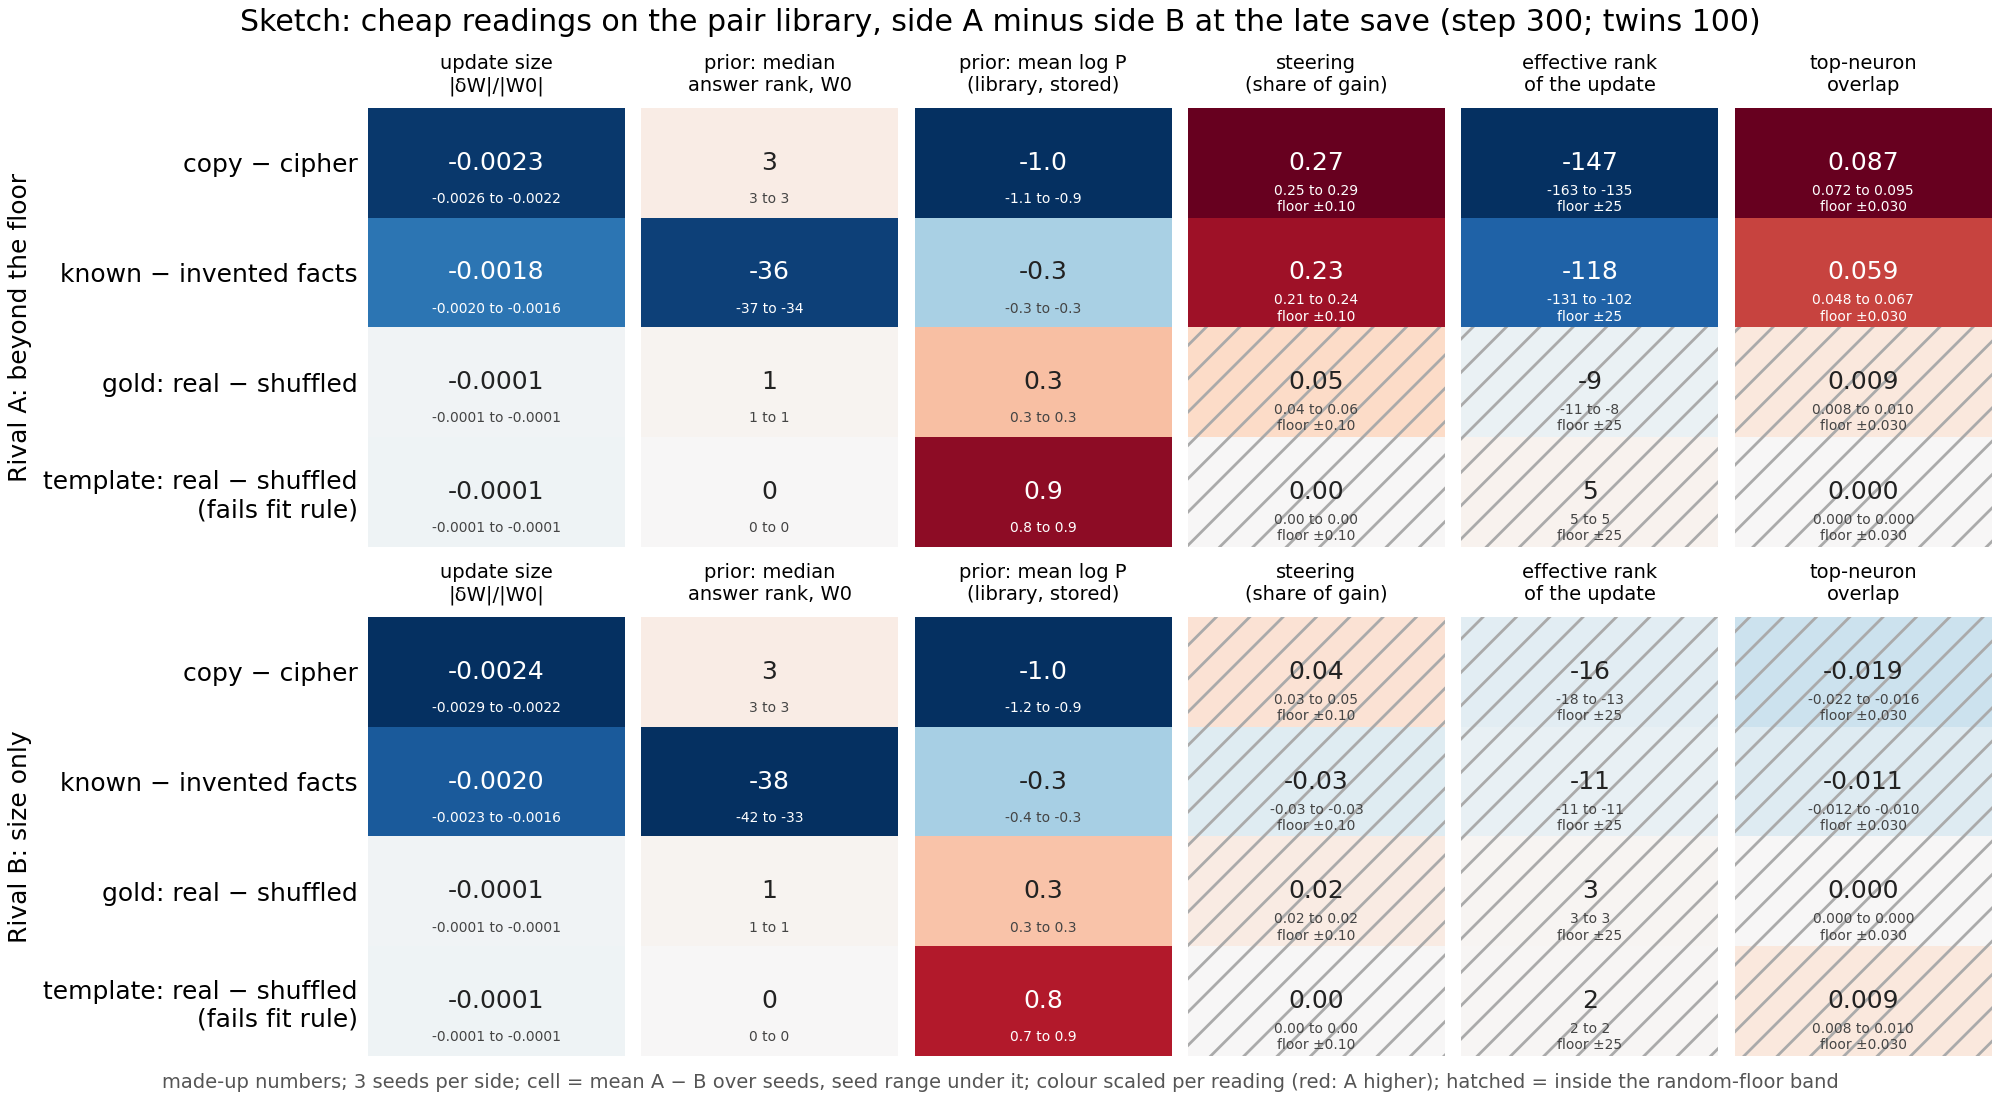

Values plotted in this chart, from the file beside it:
save, pair, reading, mean_gap, seeds, floor_band
Rival A: beyond the floor, copy_cipher, size, -0.002326, -0.00215558;-0.00224205;-0.00257943, 
Rival A: beyond the floor, facts, size, -0.001768, -0.00166423;-0.00159435;-0.00204429, 
Rival A: beyond the floor, gold, size, -9.408835725631393e-05, -9.12118e-05;-0.000104047;-8.70062e-05, 
Rival A: beyond the floor, template, size, -9.933556916428555e-05, -9.96824e-05;-8.26866e-05;-0.000115638, 
Rival A: beyond the floor, copy_cipher, prior_rank, 2.87, 2.7107;3.01353;2.88592, 
Rival A: beyond the floor, facts, prior_rank, -35.67, -36.3227;-33.6186;-37.0563, 
Rival A: beyond the floor, gold, prior_rank, 0.955, 1.06726;0.800457;0.997431, 
Rival A: beyond the floor, template, prior_rank, 0.0, 0;0;0, 
Rival A: beyond the floor, copy_cipher, prior_logp, -0.9915, -0.886481;-1.07867;-1.00936, 
Rival A: beyond the floor, facts, prior_logp, -0.3197, -0.303343;-0.347916;-0.307899, 
Rival A: beyond the floor, gold, prior_logp, 0.2975, 0.344112;0.269269;0.279025, 
Rival A: beyond the floor, template, prior_logp, 0.8873, 0.900629;0.812891;0.948428, 
Rival A: beyond the floor, copy_cipher, steer, 0.2665, 0.258338;0.290811;0.250469, 0.1
Rival A: beyond the floor, facts, steer, 0.2264, 0.208871;0.233041;0.237329, 0.1
Rival A: beyond the floor, gold, steer, 0.05086, 0.0574094;0.0438213;0.0513502, 0.1
Rival A: beyond the floor, template, steer, 0.0, 0;0;0, 0.1
Rival A: beyond the floor, copy_cipher, erank, -146.9, -163.09;-134.652;-142.898, 25.0
Rival A: beyond the floor, facts, erank, -118.4, -121.104;-102.465;-131.496, 25.0
Rival A: beyond the floor, gold, erank, -9.321, -11.0455;-8.12984;-8.78728, 25.0
Rival A: beyond the floor, template, erank, 5.038, 5.19257;4.7698;5.1513, 25.0
Rival A: beyond the floor, copy_cipher, overlap, 0.08686, 0.0720162;0.0931119;0.0954491, 0.03
Rival A: beyond the floor, facts, overlap, 0.05894, 0.0673207;0.0611688;0.048337, 0.03
Rival A: beyond the floor, gold, overlap, 0.009131, 0.00979188;0.00832178;0.00928022, 0.03
Rival A: beyond the floor, template, overlap, 0.0, 0;0;0, 0.03
Rival B: size only, copy_cipher, size, -0.002418, -0.00286564;-0.00215257;-0.00223623, 
Rival B: size only, facts, size, -0.002037, -0.00159492;-0.00225675;-0.00226066, 
Rival B: size only, gold, size, -9.284897785003398e-05, -8.64969e-05;-9.77418e-05;-9.43082e-05, 
Rival B: size only, template, size, -0.0001049, -9.97886e-05;-9.64399e-05;-0.000118619, 
Rival B: size only, copy_cipher, prior_rank, 2.88, 2.70608;2.99452;2.93939, 
Rival B: size only, facts, prior_rank, -38.07, -39.3374;-32.9736;-41.9007, 
Rival B: size only, gold, prior_rank, 1.072, 0.874363;1.19702;1.14398, 
Rival B: size only, template, prior_rank, 0.0, 0;0;0, 
Rival B: size only, copy_cipher, prior_logp, -0.9954, -0.939363;-0.884511;-1.16246, 
Rival B: size only, facts, prior_logp, -0.3333, -0.334008;-0.309346;-0.356515, 
Rival B: size only, gold, prior_logp, 0.287, 0.254507;0.279923;0.326578, 
Rival B: size only, template, prior_logp, 0.792, 0.695362;0.815616;0.864973, 
Rival B: size only, copy_cipher, steer, 0.03892, 0.0324536;0.0453722;0.0389243, 0.1
Rival B: size only, facts, steer, -0.03138, -0.0333397;-0.0307453;-0.0300503, 0.1
Rival B: size only, gold, steer, 0.02152, 0.0216895;0.0234915;0.0193769, 0.1
Rival B: size only, template, steer, 0.0, 0;0;0, 0.1
Rival B: size only, copy_cipher, erank, -15.58, -13.4263;-17.9874;-15.3277, 25.0
Rival B: size only, facts, erank, -11.09, -11.0677;-11.0765;-11.1249, 25.0
Rival B: size only, gold, erank, 3.121, 3.39604;3.20437;2.76404, 25.0
Rival B: size only, template, erank, 2.082, 2.00674;2.22275;2.01675, 25.0
Rival B: size only, copy_cipher, overlap, -0.01895, -0.0182277;-0.0221699;-0.0164378, 0.03
Rival B: size only, facts, overlap, -0.01097, -0.0101616;-0.0108409;-0.011914, 0.03
Rival B: size only, gold, overlap, 0.0, 0;0;0, 0.03
Rival B: size only, template, overlap, 0.009217, 0.00957302;0.00995877;0.0081183, 0.03
